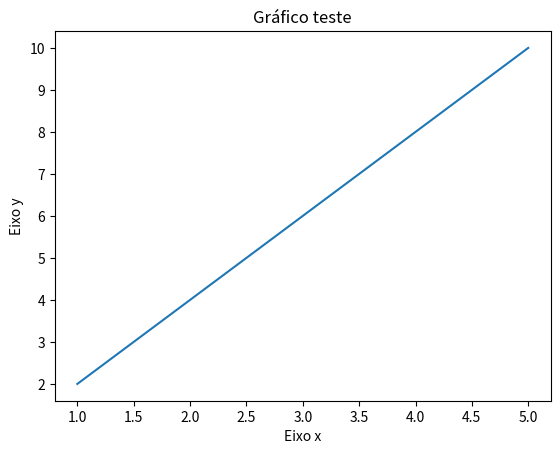

The matplotlib source for this figure:
import matplotlib
import matplotlib.pyplot as plt

x = [1, 2, 3, 4, 5]
y = [2, 4, 6, 8, 10]

plt.plot(x, y)
plt.xlabel('Eixo x')
plt.ylabel('Eixo y')
plt.title('Gráfico teste')
plt.show()
